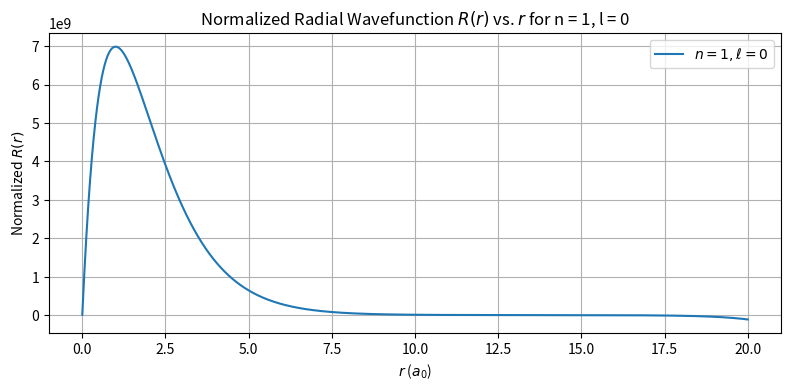
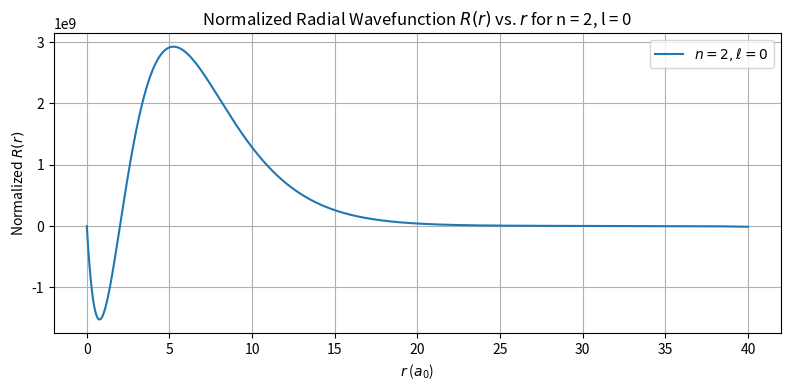
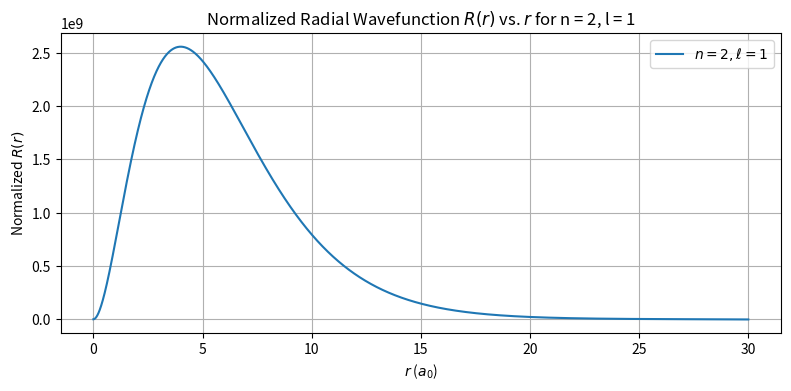

Reproduce these figures in Python, in order.
"""
Using the Shooting Method to Find Energies of a Hydrogen Atom and Plot Corresponding Wavefunctions

[redacted]

[redacted]
"""

# Imports
import matplotlib.pyplot as plt
from numpy import array, arange, pi
import scipy.constants as pc

# Constants
a = pc.physical_constants["Bohr radius"][0]
m = pc.m_e  # electron mass
hbar = pc.hbar
e = pc.e  # elementary charge
epsilon_0 = pc.epsilon_0


# Potential function
def V(x):
    return -(e**2) / (4 * pi * epsilon_0 * x)


# RHS function for numerical integration of ODE's
def f(r, x, E, l):
    R, S = r
    fR = S
    fS = (2 * m / hbar**2) * (V(x) - E) * R + l * (l + 1) * R / (x**2)
    return array([fR, fS], float)


# Calculate the wavefunction for a particular energy
def solve(E, l, h, r_inf):
    R, S = 0.0, 1.0
    r = array([R, S], float)
    for x in arange(h, r_inf, h):
        k1 = h * f(r, x, E, l)
        k2 = h * f(r + 0.5 * k1, x + 0.5 * h, E, l)
        k3 = h * f(r + 0.5 * k2, x + 0.5 * h, E, l)
        k4 = h * f(r + k3, x + h, E, l)
        r += (k1 + 2 * k2 + 2 * k3 + k4) / 6
    return r[0]


# Generate the wavefunction for a particular energy for plotting
def wavefunction(E, l, h, r_inf):
    R, S = 0.0, 1.0
    r = array([R, S], float)
    xpoints = arange(h, r_inf, h)
    Rpoints = []
    for x in xpoints:
        k1 = h * f(r, x, E, l)
        k2 = h * f(r + 0.5 * k1, x + 0.5 * h, E, l)
        k3 = h * f(r + 0.5 * k2, x + 0.5 * h, E, l)
        k4 = h * f(r + k3, x + h, E, l)
        r += (k1 + 2 * k2 + 2 * k3 + k4) / 6
        Rpoints.append(r[0])
    return xpoints, Rpoints


# Main program to find the energy using the secant method
def E(n, l, r_inf, h):
    E1 = -15 * e / n**2
    E2 = -13 * e / n**2
    R2 = solve(E1, l, h, r_inf)
    target = e / 2000
    while abs(E1 - E2) > target:
        R1, R2 = R2, solve(E2, l, h, r_inf)
        E1, E2 = E2, E2 - R2 * (E2 - E1) / (R2 - R1)
    print(f"For n = {n}, and l = {l}, the eigen energy is {E2/e} eV")

    rpoints, Rpoints = wavefunction(E2, l, h, r_inf)
    N = len(Rpoints)
    integral = Rpoints[0] + Rpoints[-1]
    for k in range(1, N, 2):
        integral += 4 * Rpoints[k]
    for k in range(2, N, 2):
        integral += 2 * Rpoints[k]
    integral *= h / 3
    Rpoints /= integral

    plt.figure(figsize=(8, 4), dpi=200)
    plt.plot(rpoints / a, Rpoints, label=f"$n = {n}, \ell = {l}$")
    plt.title(f"Normalized Radial Wavefunction $R(r)$ vs. $r$ for n = {n}, l = {l}")
    plt.xlabel("$r$ ($a_0$)")
    plt.ylabel("Normalized $R(r)$")
    plt.legend()
    plt.grid()
    plt.tight_layout()
    plt.savefig(f"wavefunction_n{n}_l{l}.png")
    plt.show()


# Setting parameters for each simulation
# Simulation 1
r_inf = 20 * a  # very big reference r
h = 0.0005 * a  # step size
E1 = E(1, 0, r_inf, h)

# Simulation 2
r_inf = 40 * a
h = 0.001 * a
E20 = E(2, 0, r_inf, h)

# Simulation 3
r_inf = 30 * a
h = 0.002 * a
E21 = E(2, 1, r_inf, h)
